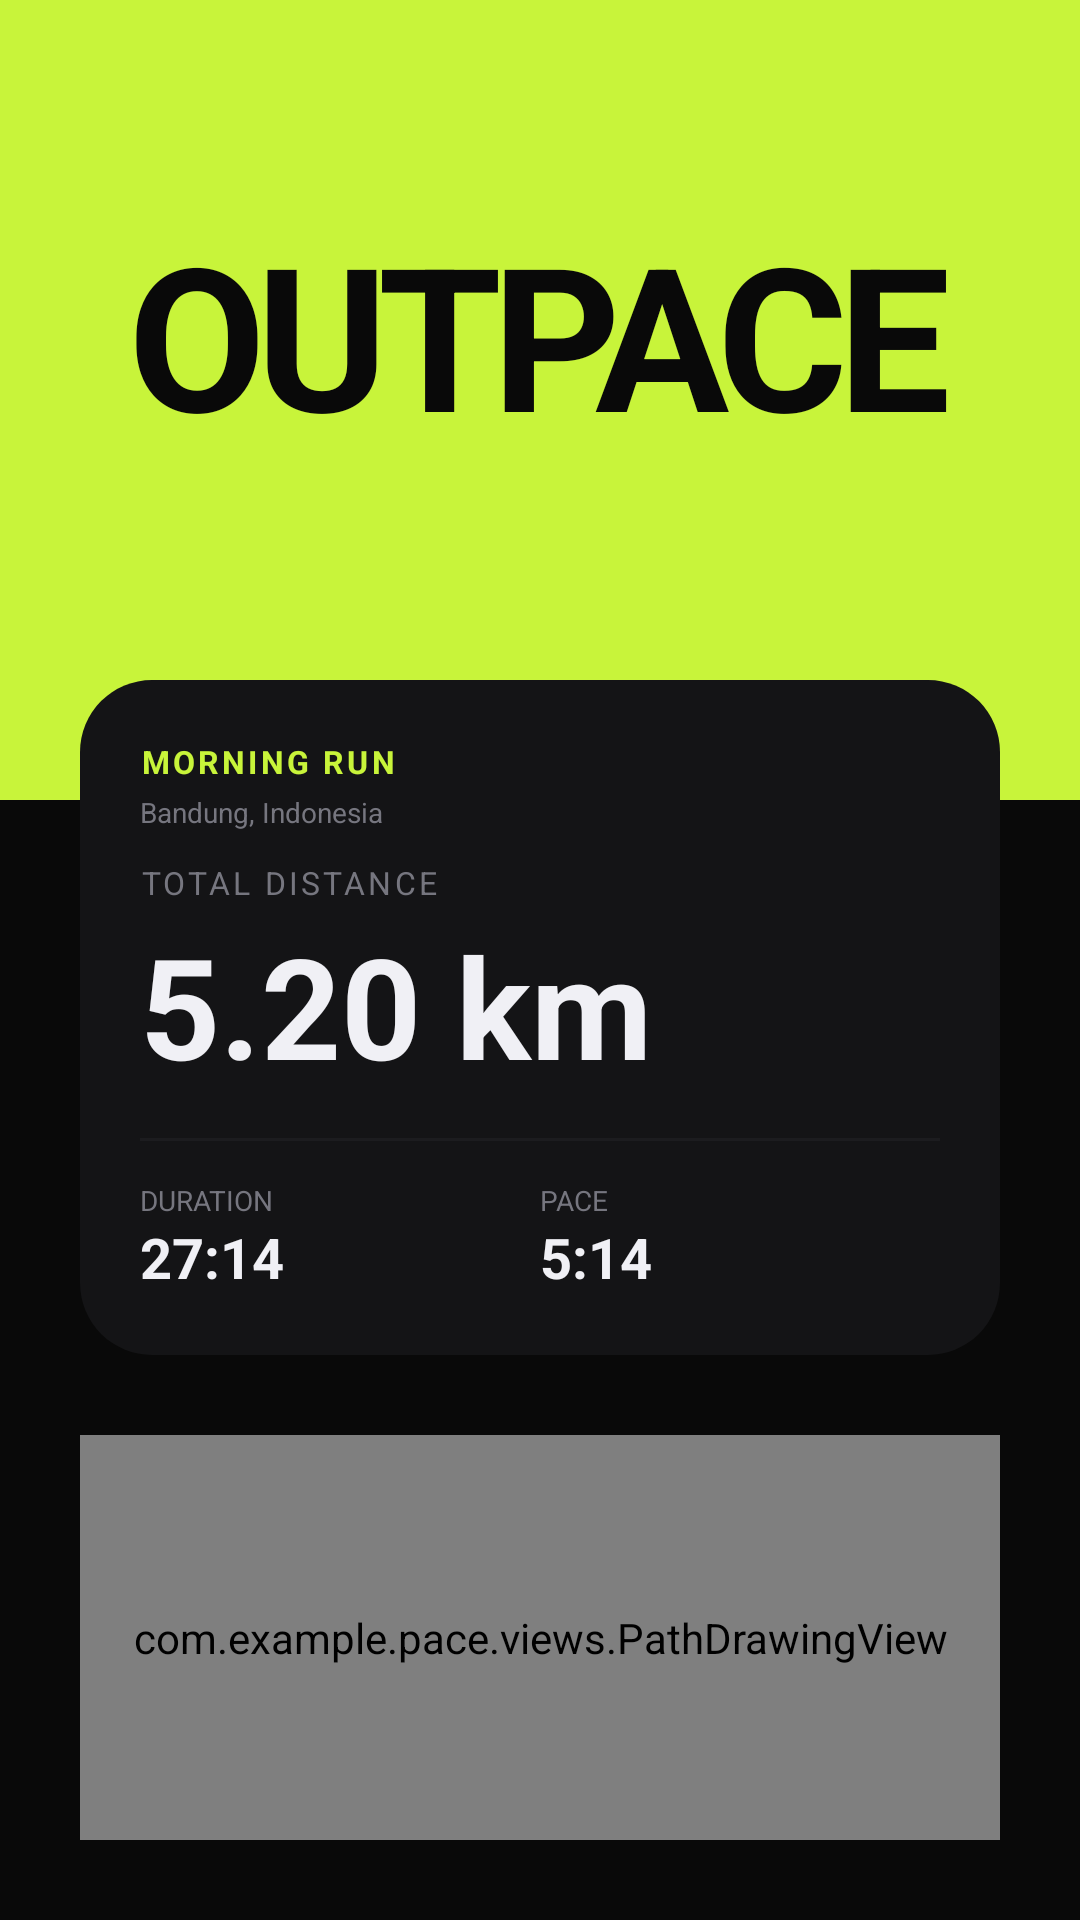

Reconstruct the res/layout file that produces this screen, plus the resources it refers to.
<!-- AndroidManifest.xml: application theme Theme.Pace -->
<!-- res/layout/layout_share_pace_3.xml -->
<?xml version="1.0" encoding="utf-8"?>
<RelativeLayout xmlns:android="http://schemas.android.com/apk/res/android"
    android:layout_width="1080px"
    android:layout_height="1920px"
    android:clipChildren="false"
    android:clipToPadding="false"
    android:background="@color/bg"
    android:padding="0dp">

    <ImageView
        android:id="@+id/ivShareBg"
        android:layout_width="match_parent"
        android:layout_height="match_parent"
        android:scaleType="centerCrop"
        android:visibility="gone"/>

    <View
        android:layout_width="match_parent"
        android:layout_height="800px"
        android:background="@color/lime"
        android:layout_alignParentTop="true"/>

    <TextView
        android:layout_width="wrap_content"
        android:layout_height="wrap_content"
        android:text="OUTPACE"
        android:textColor="@color/bg"
        android:textSize="200px"
        android:textStyle="bold"
        android:layout_centerHorizontal="true"
        android:layout_marginTop="200px"
        android:letterSpacing="-0.05"/>

    <LinearLayout
        android:layout_width="match_parent"
        android:layout_height="match_parent"
        android:orientation="vertical"
        android:layout_marginTop="600px"
        android:padding="80px">

        <LinearLayout
            android:layout_width="match_parent"
            android:layout_height="wrap_content"
            android:orientation="vertical"
            android:background="@drawable/card_glass"
            android:padding="60px">

            <TextView
                android:id="@+id/tvShareTitle"
                android:layout_width="wrap_content"
                android:layout_height="wrap_content"
                android:text="MORNING RUN"
                android:textColor="@color/lime"
                android:textSize="32px"
                android:textStyle="bold"
                android:letterSpacing="0.1"
                android:layout_marginBottom="10px"/>

            <TextView
                android:id="@+id/tvLocation"
                android:layout_width="wrap_content"
                android:layout_height="wrap_content"
                android:text="Bandung, Indonesia"
                android:textColor="@color/muted_fg"
                android:textSize="28px"
                android:layout_marginBottom="30px"/>

            <TextView
                android:layout_width="wrap_content"
                android:layout_height="wrap_content"
                android:text="TOTAL DISTANCE"
                android:textColor="@color/muted_fg"
                android:textSize="32px"
                android:letterSpacing="0.1"/>

            <LinearLayout
                android:layout_width="wrap_content"
                android:layout_height="wrap_content"
                android:orientation="horizontal"
                android:layout_marginTop="8px"
                android:gravity="center_vertical">
                <TextView
                    android:id="@+id/tvShareJarak"
                    android:layout_width="wrap_content"
                    android:layout_height="wrap_content"
                    android:text="5.20"
                    android:textColor="@color/text_primary"
                    android:textSize="140px"
                    android:textStyle="bold" />

                <TextView
                    android:layout_width="wrap_content"
                    android:layout_height="wrap_content"
                    android:text=" km"
                    android:textColor="@color/text_primary"
                    android:textSize="140px"
                    android:textStyle="bold" />
            </LinearLayout>

            <View
                android:layout_width="match_parent"
                android:layout_height="1dp"
                android:background="@color/muted"
                android:layout_marginVertical="40px"/>

            <LinearLayout
                android:layout_width="match_parent"
                android:layout_height="wrap_content"
                android:orientation="horizontal">

                <LinearLayout
                    android:layout_width="0dp"
                    android:layout_height="wrap_content"
                    android:layout_weight="1"
                    android:orientation="vertical">
                    <TextView
                        android:layout_width="wrap_content"
                        android:layout_height="wrap_content"
                        android:text="DURATION"
                        android:textColor="@color/muted_fg"
                        android:textSize="28px" />
                    <TextView
                        android:id="@+id/tvShareWaktu"
                        android:layout_width="wrap_content"
                        android:layout_height="wrap_content"
                        android:text="27:14"
                        android:textColor="@color/text_primary"
                        android:textSize="56px"
                        android:textStyle="bold" />
                </LinearLayout>

                <LinearLayout
                    android:layout_width="0dp"
                    android:layout_height="wrap_content"
                    android:layout_weight="1"
                    android:orientation="vertical">
                    <TextView
                        android:layout_width="wrap_content"
                        android:layout_height="wrap_content"
                        android:text="PACE"
                        android:textColor="@color/muted_fg"
                        android:textSize="28px" />
                    <TextView
                        android:id="@+id/tvSharePace"
                        android:layout_width="wrap_content"
                        android:layout_height="wrap_content"
                        android:text="5:14"
                        android:textColor="@color/text_primary"
                        android:textSize="56px"
                        android:textStyle="bold" />
                </LinearLayout>
            </LinearLayout>
        </LinearLayout>

        <com.example.pace.views.PathDrawingView
            android:id="@+id/ivSharePath"
            android:layout_width="match_parent"
            android:layout_height="0dp"
            android:layout_weight="1"
            android:layout_marginTop="80px"
            android:padding="40px"/>

    </LinearLayout>

</RelativeLayout>
<!-- resources referenced by this layout -->
<resources>
  <color name="bg">#090909</color>
  <color name="lime">#C8F43A</color>
  <color name="muted">#1C1C1F</color>
  <color name="muted_fg">#76767F</color>
  <color name="text_primary">#F0F0F5</color>
  <!-- drawable card_glass (drawable) -->
  <?xml version="1.0" encoding="utf-8"?>
  <shape xmlns:android="http://schemas.android.com/apk/res/android">
      <solid android:color="@color/card"/>
      <corners android:radius="24dp"/>
  </shape>
  <style name="Theme.Pace" parent="Base.Theme.Pace" />
  <color name="card">#141416</color>
  <style name="Base.Theme.Pace" parent="Theme.MaterialComponents.DayNight.NoActionBar">
          <item name="colorPrimary">@color/lime</item>
          <item name="android:windowBackground">@color/bg</item>
          <item name="android:statusBarColor">@color/bg</item>
          <item name="android:navigationBarColor">@color/bg</item>
          <item name="android:windowTranslucentNavigation">false</item>
          <item name="android:forceDarkAllowed" tools:targetApi="q">false</item>
          
          <item name="bottomNavigationStyle">@style/Widget.App.BottomNavigationView</item>
      </style>
  <style name="Widget.App.BottomNavigationView" parent="Widget.MaterialComponents.BottomNavigationView">
          <item name="itemActiveIndicatorStyle">@null</item>
          <item name="itemRippleColor">@null</item>
      </style>
</resources>
